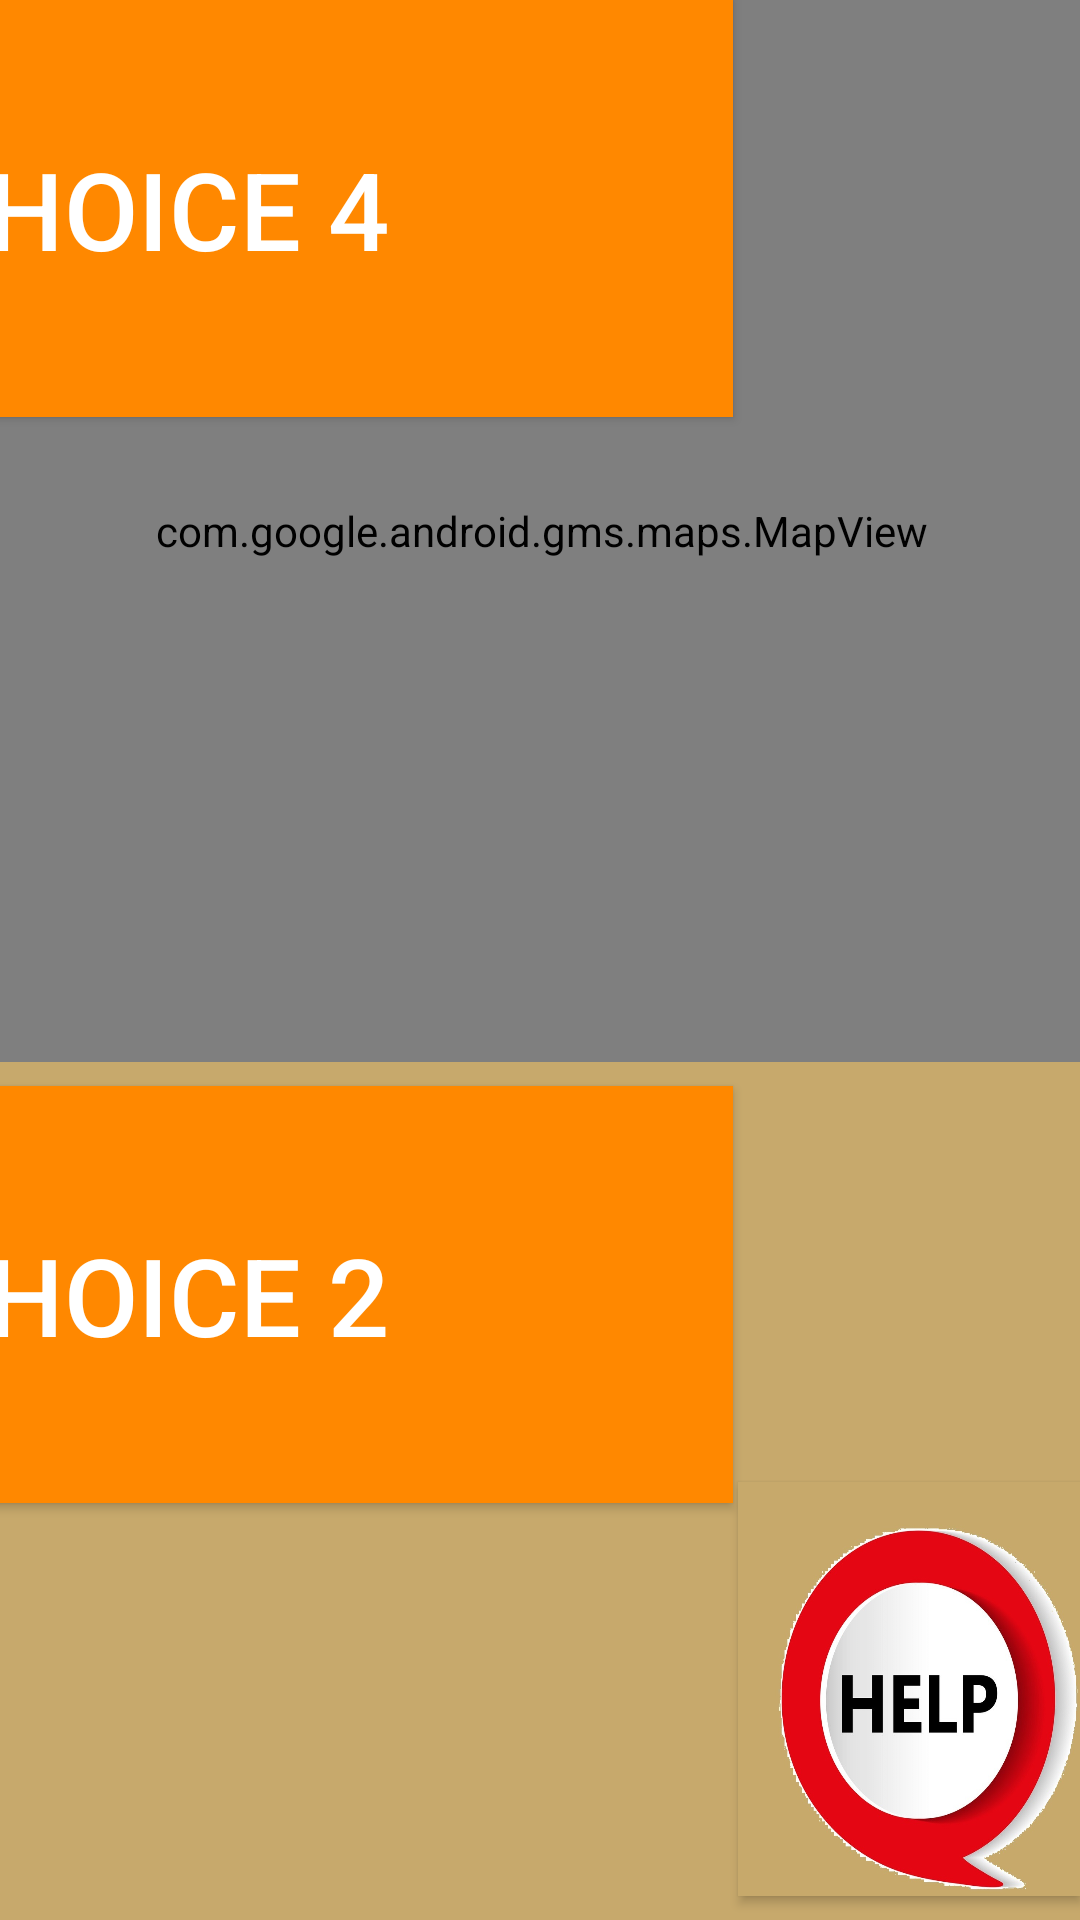

Here is an Android app screen rendered from its layout file. Give the layout XML and the strings, colors and styles it references.
<!-- AndroidManifest.xml: application theme Theme.AppCompat -->
<!-- res/layout/game2_prototype.xml -->
<?xml version="1.0" encoding="utf-8"?>
<android.support.constraint.ConstraintLayout xmlns:android="http://schemas.android.com/apk/res/android"
    xmlns:app="http://schemas.android.com/apk/res-auto"
    xmlns:tools="http://schemas.android.com/tools"
    android:layout_width="match_parent"
    android:layout_height="match_parent"
    android:background="#c7a96c">

    <Button
        android:id="@+id/help_button2"
        android:layout_width="114dp"
        android:layout_height="138dp"
        android:layout_marginBottom="8dp"
        android:layout_marginStart="8dp"
        android:layout_marginTop="16dp"
        android:background="@drawable/help_icon_circle"
        app:layout_constraintBottom_toBottomOf="parent"
        app:layout_constraintEnd_toEndOf="parent"
        app:layout_constraintHorizontal_bias="1.0"
        app:layout_constraintStart_toEndOf="@+id/choise4Button"
        app:layout_constraintTop_toTopOf="parent"
        app:layout_constraintVertical_bias="1.0" />

    <Button
        android:id="@+id/button7"
        android:layout_width="387dp"
        android:layout_height="139dp"
        android:layout_marginBottom="24dp"
        android:layout_marginEnd="236dp"
        android:layout_marginStart="8dp"
        android:layout_marginTop="8dp"
        android:background="@android:color/holo_orange_dark"
        android:text="CHOICE 1 "
        android:textSize="36sp"
        app:layout_constraintBottom_toTopOf="@+id/choise3Button"
        app:layout_constraintEnd_toStartOf="@+id/choise2Button"
        app:layout_constraintHorizontal_bias="0.753"
        app:layout_constraintStart_toStartOf="parent"
        app:layout_constraintTop_toBottomOf="@+id/mapView"
        app:layout_constraintVertical_bias="0.0" />

    <com.google.android.gms.maps.MapView
        android:id="@+id/mapView"
        android:layout_width="1146dp"
        android:layout_height="354dp"
        android:layout_marginEnd="8dp"
        android:layout_marginStart="8dp"
        app:layout_constraintEnd_toEndOf="parent"
        app:layout_constraintStart_toStartOf="parent"
        tools:layout_editor_absoluteY="0dp" />

    <Button
        android:id="@+id/choise2Button"
        android:layout_width="387dp"
        android:layout_height="139dp"
        android:layout_marginBottom="24dp"
        android:layout_marginEnd="116dp"
        android:layout_marginTop="8dp"
        android:background="@android:color/holo_orange_dark"
        android:text="CHOICE 2"
        android:textSize="36sp"
        app:layout_constraintBottom_toTopOf="@+id/choise4Button"
        app:layout_constraintEnd_toEndOf="parent"
        app:layout_constraintTop_toBottomOf="@+id/mapView"
        app:layout_constraintVertical_bias="0.0" />

    <Button
        android:id="@+id/choise3Button"
        android:layout_width="387dp"
        android:layout_height="139dp"
        android:layout_marginEnd="224dp"
        android:layout_marginStart="8dp"
        android:background="@android:color/holo_orange_dark"
        android:text="CHOICE 3"
        android:textSize="36sp"
        app:layout_constraintEnd_toStartOf="@+id/choise4Button"
        app:layout_constraintHorizontal_bias="0.696"
        app:layout_constraintStart_toStartOf="parent"
        tools:layout_editor_absoluteY="521dp" />

    <Button
        android:id="@+id/choise4Button"
        android:layout_width="387dp"
        android:layout_height="139dp"
        android:layout_marginEnd="116dp"
        android:background="@android:color/holo_orange_dark"
        android:text="CHOICE 4"
        android:textSize="36sp"
        app:layout_constraintEnd_toEndOf="parent"
        tools:layout_editor_absoluteY="521dp" />
</android.support.constraint.ConstraintLayout>
<!-- resources referenced by this layout -->
<resources>
  <!-- drawable help_icon_circle: jpg bitmap (drawable, 106179 bytes) -->
</resources>
